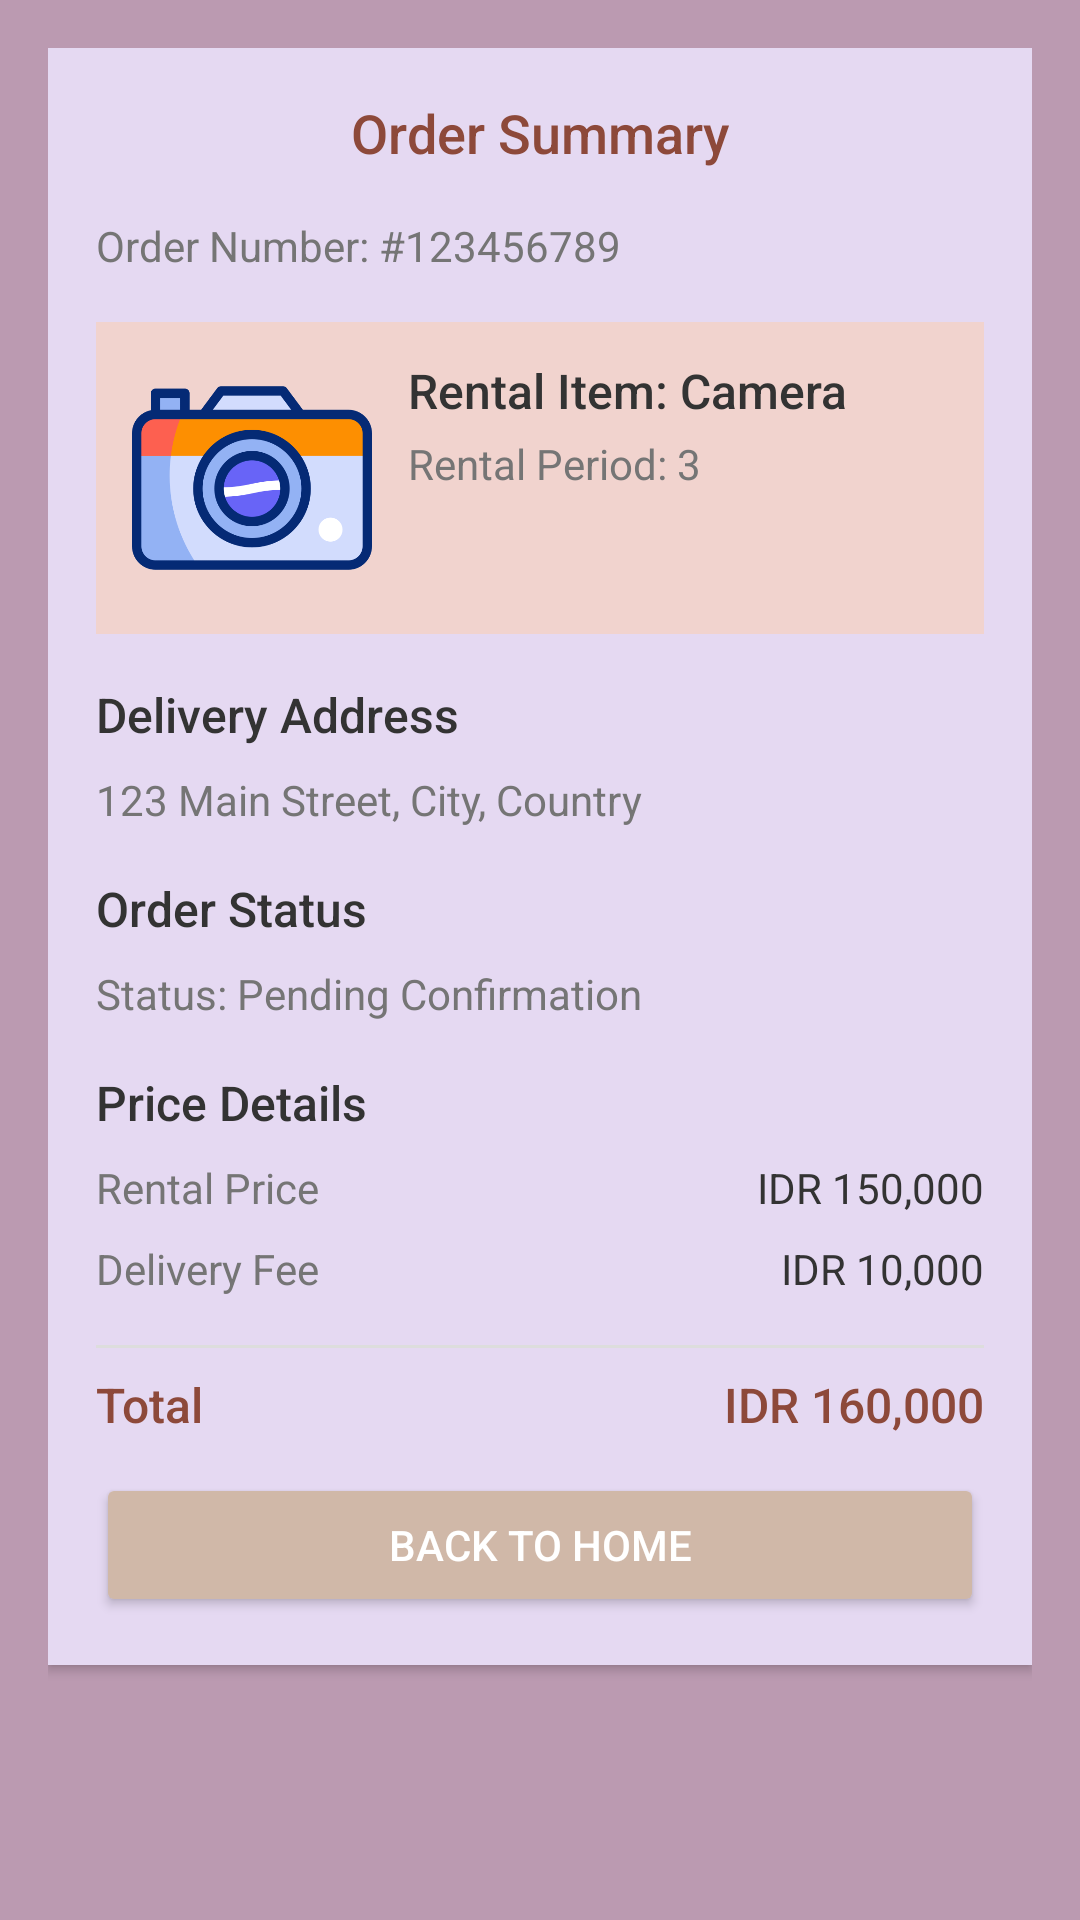

The Android layout XML behind this screen, and the referenced resources:
<!-- AndroidManifest.xml: application theme Theme.Projekakhir -->
<!-- res/layout/detailpesanan.xml -->
<?xml version="1.0" encoding="utf-8"?>
<ScrollView xmlns:android="http://schemas.android.com/apk/res/android"
    android:layout_width="match_parent"
    android:layout_height="match_parent"
    android:background="#BB9AB1"
    android:padding="16dp">

    <LinearLayout
        android:layout_width="match_parent"
        android:layout_height="wrap_content"
        android:orientation="vertical"
        android:background="#E5D9F2"
        android:padding="16dp"
        android:layout_marginBottom="12dp"
        android:elevation="2dp">

        <TextView
            android:layout_width="wrap_content"
            android:layout_height="wrap_content"
            android:text="Order Summary"
            android:textSize="18sp"
            android:textColor="#8D493A"
            android:fontFamily="sans-serif-medium"
            android:layout_gravity="center_horizontal"
            android:layout_marginBottom="16dp" />

        <TextView
            android:layout_width="wrap_content"
            android:layout_height="wrap_content"
            android:text="Order Number: #123456789"
            android:textSize="14sp"
            android:textColor="#757575"
            android:layout_marginBottom="16dp" />

        <LinearLayout
            android:layout_width="match_parent"
            android:layout_height="wrap_content"
            android:orientation="horizontal"
            android:padding="12dp"
            android:background="#F1D3CE"
            android:layout_marginBottom="16dp">

            <ImageView
                android:layout_width="80dp"
                android:layout_height="80dp"
                android:src="@drawable/camera"
                android:contentDescription="Product image"
                android:scaleType="centerCrop"
                android:layout_marginEnd="12dp" />

            <LinearLayout
                android:layout_width="0dp"
                android:layout_height="wrap_content"
                android:layout_weight="1"
                android:orientation="vertical">

                <TextView
                    android:id="@+id/rentalItem"
                    android:layout_width="wrap_content"
                    android:layout_height="wrap_content"
                    android:text="Rental Item: Camera"
                    android:textSize="16sp"
                    android:textColor="#333333"
                    android:fontFamily="sans-serif-medium"
                    android:layout_marginBottom="4dp" />

                <TextView
                    android:id="@+id/rentalPeriod"
                    android:layout_width="wrap_content"
                    android:layout_height="wrap_content"
                    android:text="Rental Period: 3"
                    android:textSize="14sp"
                    android:textColor="#757575" />
            </LinearLayout>
        </LinearLayout>

        <TextView
            android:layout_width="wrap_content"
            android:layout_height="wrap_content"
            android:text="Delivery Address"
            android:textSize="16sp"
            android:textColor="#333333"
            android:fontFamily="sans-serif-medium"
            android:layout_marginBottom="8dp" />

        <TextView
            android:id="@+id/detailAddress"
            android:layout_width="wrap_content"
            android:layout_height="wrap_content"
            android:text="123 Main Street, City, Country"
            android:textSize="14sp"
            android:textColor="#757575"
            android:layout_marginBottom="16dp" />

        <TextView
            android:layout_width="wrap_content"
            android:layout_height="wrap_content"
            android:text="Order Status"
            android:textSize="16sp"
            android:textColor="#333333"
            android:fontFamily="sans-serif-medium"
            android:layout_marginBottom="8dp" />

        <TextView
            android:id="@+id/orderStatus"
            android:layout_width="wrap_content"
            android:layout_height="wrap_content"
            android:text="Status: Pending Confirmation"
            android:textSize="14sp"
            android:textColor="#757575"
            android:layout_marginBottom="16dp" />

        <TextView
            android:layout_width="wrap_content"
            android:layout_height="wrap_content"
            android:text="Price Details"
            android:textSize="16sp"
            android:textColor="#333333"
            android:fontFamily="sans-serif-medium"
            android:layout_marginBottom="8dp" />

        <LinearLayout
            android:layout_width="match_parent"
            android:layout_height="wrap_content"
            android:orientation="horizontal"
            android:layout_marginBottom="8dp">

            <TextView
                android:layout_width="0dp"
                android:layout_height="wrap_content"
                android:layout_weight="1"
                android:text="Rental Price"
                android:textSize="14sp"
                android:textColor="#757575" />

            <TextView
                android:id="@+id/detailPrice"
                android:layout_width="wrap_content"
                android:layout_height="wrap_content"
                android:text="IDR 150,000"
                android:textSize="14sp"
                android:textColor="#333333" />
        </LinearLayout>

        <LinearLayout
            android:layout_width="match_parent"
            android:layout_height="wrap_content"
            android:orientation="horizontal">

            <TextView
                android:layout_width="0dp"
                android:layout_height="wrap_content"
                android:layout_weight="1"
                android:text="Delivery Fee"
                android:textSize="14sp"
                android:textColor="#757575" />

            <TextView
                android:id="@+id/detailDeliveryFee"
                android:layout_width="wrap_content"
                android:layout_height="wrap_content"
                android:text="IDR 10,000"
                android:textSize="14sp"
                android:textColor="#333333" />
        </LinearLayout>

        <View
            android:layout_width="match_parent"
            android:layout_height="1dp"
            android:background="#DDDDDD"
            android:layout_marginTop="16dp"
            android:layout_marginBottom="8dp" />

        <LinearLayout
            android:layout_width="match_parent"
            android:layout_height="wrap_content"
            android:orientation="horizontal">

            <TextView
                android:layout_width="0dp"
                android:layout_height="wrap_content"
                android:layout_weight="1"
                android:text="Total"
                android:textSize="16sp"
                android:textColor="#8D493A"
                android:fontFamily="sans-serif-medium" />

            <TextView
                android:id="@+id/detailTotalPrice"
                android:layout_width="wrap_content"
                android:layout_height="wrap_content"
                android:text="IDR 160,000"
                android:textSize="16sp"
                android:textColor="#8D493A"
                android:fontFamily="sans-serif-medium" />
        </LinearLayout>

        <Button
            android:id="@+id/backToHomeButton"
            android:layout_width="match_parent"
            android:layout_height="wrap_content"
            android:text="Back to Home"
            android:textColor="#FFFFFF"
            android:backgroundTint="#D0B8A8"
            android:layout_marginTop="12dp"
            android:padding="12dp"
            android:fontFamily="sans-serif-medium" />
    </LinearLayout>

</ScrollView>
<!-- resources referenced by this layout -->
<resources>
  <!-- drawable camera: png bitmap (drawable, 29419 bytes) -->
  <style name="Theme.Projekakhir" parent="Base.Theme.Projekakhir" />
  <style name="Base.Theme.Projekakhir" parent="Theme.Material3.DayNight.NoActionBar">
          
          
      </style>
</resources>
